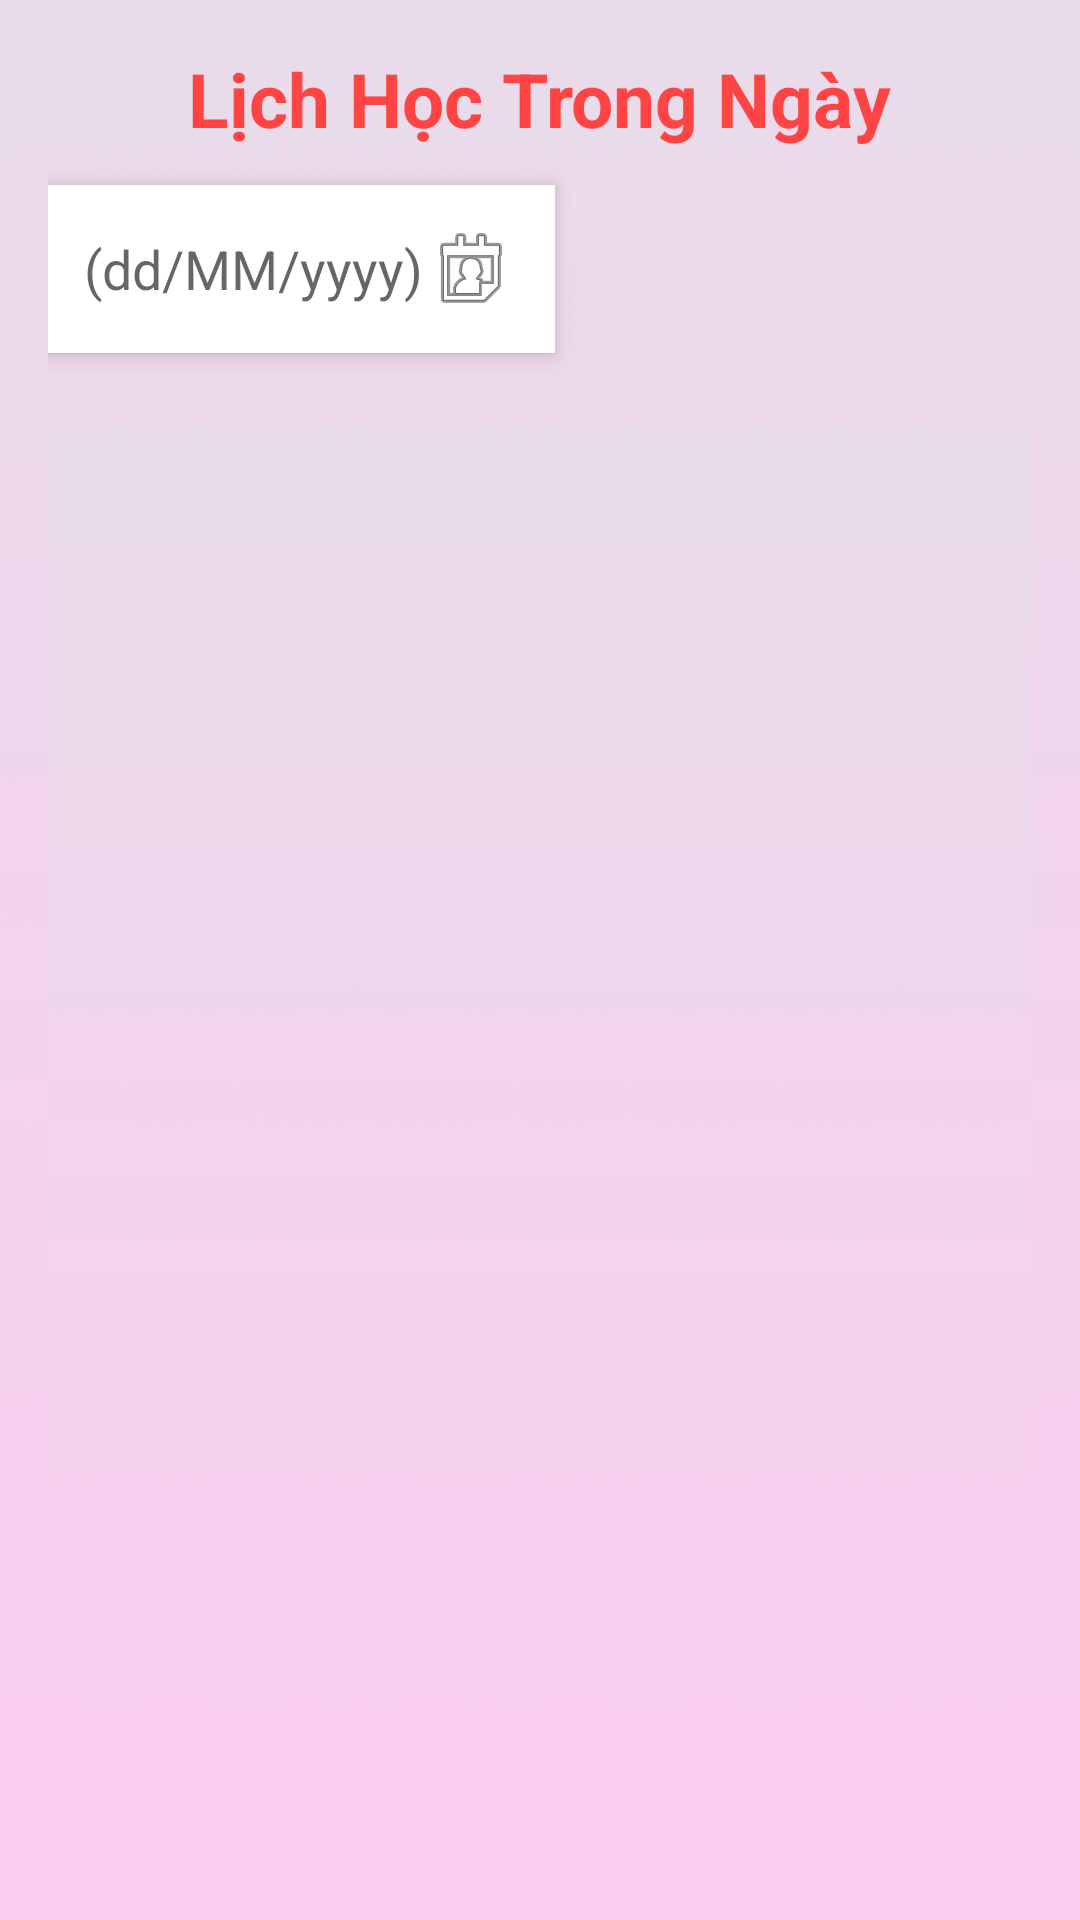

The Android layout XML behind this screen, and the referenced resources:
<!-- AndroidManifest.xml: activity theme Theme.MyApplication -->
<!-- res/layout/fragment_schedule.xml -->
<LinearLayout xmlns:android="http://schemas.android.com/apk/res/android"
    android:layout_width="match_parent"
    android:layout_height="match_parent"
    android:orientation="vertical"
    android:background="@drawable/gradient"
    android:padding="16dp">

    
    <TextView
        android:layout_width="wrap_content"
        android:layout_height="wrap_content"
        android:text="Lịch Học Trong Ngày"
        android:textSize="25sp"
        android:textStyle="bold"
        android:textColor="@android:color/holo_red_light"
        android:gravity="center"
        android:layout_gravity="center"
        android:paddingBottom="12dp" />

    
    

    
    <EditText
        android:id="@+id/editTextDate"
        android:layout_width="wrap_content"
        android:layout_height="wrap_content"
        android:layout_marginBottom="16dp"
        android:focusable="false"
        android:background="@android:color/white"
        android:drawableEnd="@android:drawable/ic_menu_my_calendar"
        android:elevation="4dp"
        android:hint="(dd/MM/yyyy)"
        android:padding="12dp" />

    <androidx.recyclerview.widget.RecyclerView
        android:id="@+id/recyclerView1"
        android:layout_width="match_parent"
        android:layout_height="0dp"
        android:layout_weight="1"
        android:layout_marginTop="8dp"
        android:padding="8dp"
        android:background="@drawable/gradient"
        android:clipToPadding="false"
        android:scrollbars="vertical" />


</LinearLayout>
<!-- resources referenced by this layout -->
<resources>
  <!-- drawable gradient: png bitmap (drawable, 33156 bytes) -->
  <style name="Theme.MyApplication" parent="Theme.AppCompat.Light.NoActionBar">
      </style>
</resources>
